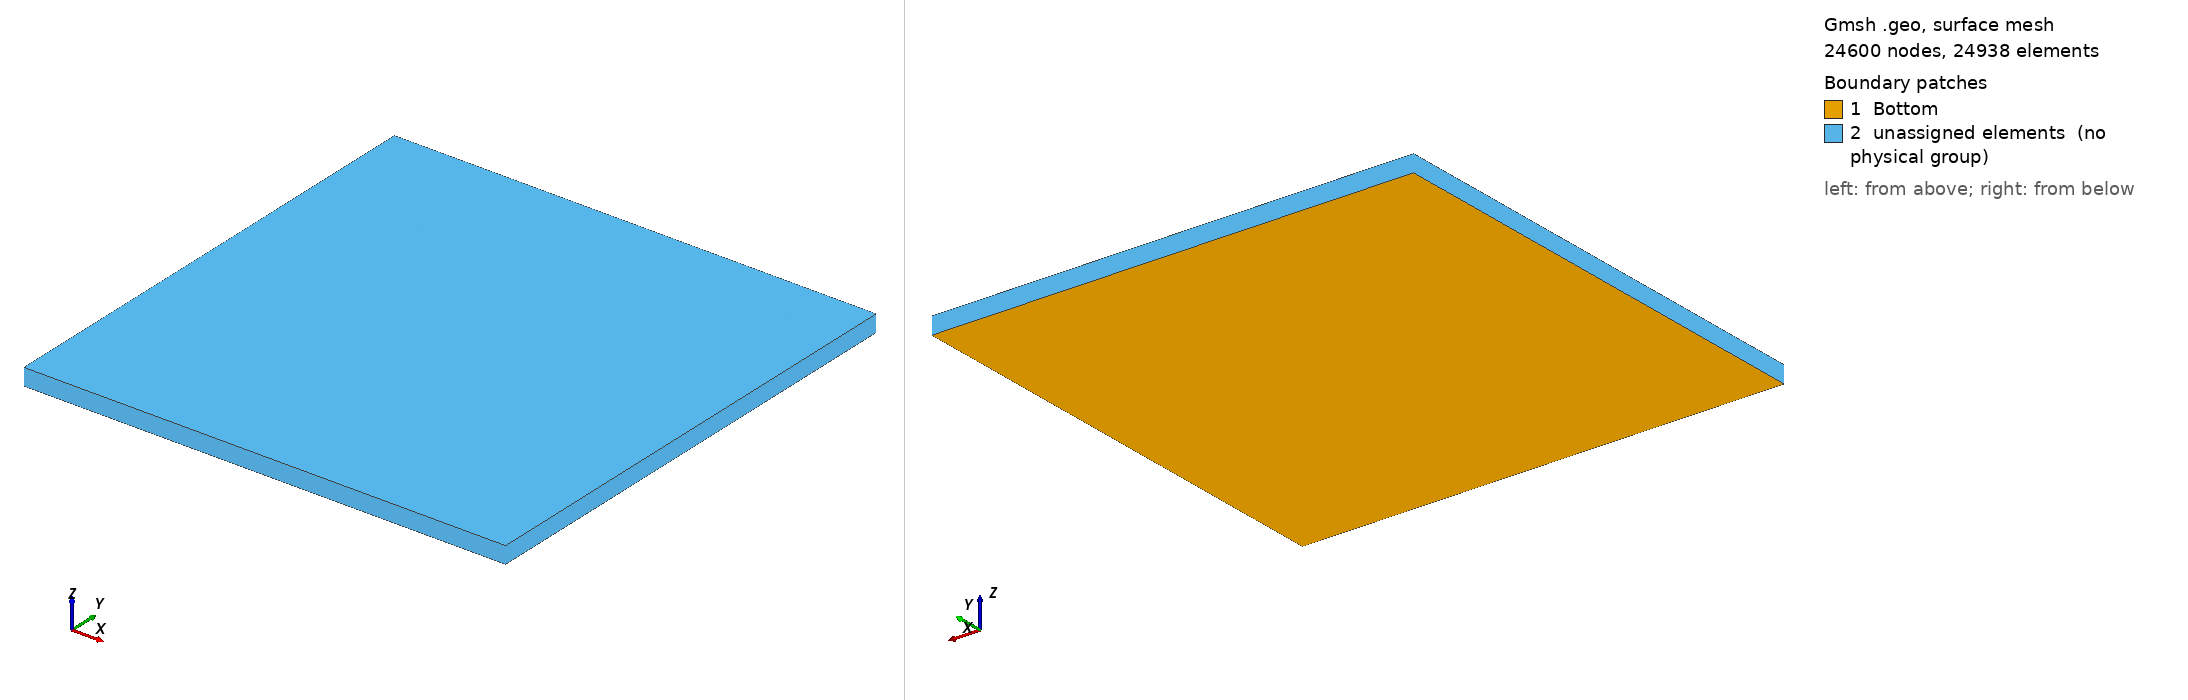

Gmsh geometry script, surface-meshed: 24600 nodes, 24938 surface elements. Boundary patches (legend numbers): 1 Bottom, 2 unassigned elements (no physical group). Left view from above one corner, right view from below the opposite corner. Legend entries are the model's physical surfaces; 'unassigned elements' are surfaces in no physical group. The drawing asked Gmsh for element sizes between 1% and 20% of the model's largest extent; the script's own settings can give other sizes.

=== plate_mesh.geo (drawn) ===
// =============================================================================
//  Author: Rong Jin
// =============================================================================
// -------------------- Full plate, 5 patches --------------------

SetFactory("OpenCASCADE");
Mesh.RecombineAll = 1;

// ===== parameters =====
Lx = 10;  Ly = 10;  t = 0.35;   // cm
ax = 2.0; ay = 2.0;            // core half-size (=> core 4×4 cm)

NxCore = 80;    // divisions along core top/bottom & outer top/bottom (x-dir)
NyCore = 80;    // divisions along core left/right  & outer left/right  (y-dir)

NLayers = 8;    // layers from outer boundary -> core (one strip per side)
rGrad   = 1.5;  // geometric grading toward core; 

Nz = 8;         // constant layers through thickness

// ===== points =====
A = newp; Point(A) = {-Lx/2, -Ly/2, 0};
B = newp; Point(B) = { Lx/2, -Ly/2, 0};
C = newp; Point(C) = { Lx/2,  Ly/2, 0};
D = newp; Point(D) = {-Lx/2,  Ly/2, 0};

I = newp; Point(I) = {-ax, -ay, 0};
J = newp; Point(J) = { ax, -ay, 0};
K = newp; Point(K) = { ax,  ay, 0};
L = newp; Point(L) = {-ax,  ay, 0};

// ===== lines =====
// outer rectangle
lAB = newl; Line(lAB) = {A,B};
lBC = newl; Line(lBC) = {B,C};
lCD = newl; Line(lCD) = {C,D};
lDA = newl; Line(lDA) = {D,A};

// core rectangle
lIJ = newl; Line(lIJ) = {I,J};
lJK = newl; Line(lJK) = {J,K};
lKL = newl; Line(lKL) = {K,L};
lLI = newl; Line(lLI) = {L,I};

// connectors (outer -> core)
mAI = newl; Line(mAI) = {A,I};
mBJ = newl; Line(mBJ) = {B,J};
mCK = newl; Line(mCK) = {C,K};
mDL = newl; Line(mDL) = {D,L};

// ===== 2D patches (5) =====
// core
cl_core = newl; Curve Loop(cl_core) = {lIJ, lJK, lKL, lLI};
s_core = news; Plane Surface(s_core) = {cl_core};
Transfinite Surface{s_core} = {I,J,K,L}; Recombine Surface{s_core};

// south strip (outer bottom -> core bottom)
cl_s = newl; Curve Loop(cl_s) = { lAB,  mBJ, -lIJ, -mAI };
s_s = news; Plane Surface(s_s) = {cl_s};
Transfinite Surface{s_s} = {A,B,J,I}; Recombine Surface{s_s};

// east strip
cl_e = newl; Curve Loop(cl_e) = { lBC,  mCK, -lJK, -mBJ };
s_e = news; Plane Surface(s_e) = {cl_e};
Transfinite Surface{s_e} = {B,C,K,J}; Recombine Surface{s_e};

// north strip
cl_n = newl; Curve Loop(cl_n) = { lCD,  mDL, -lKL, -mCK };
s_n = news; Plane Surface(s_n) = {cl_n};
Transfinite Surface{s_n} = {C,D,L,K}; Recombine Surface{s_n};

// west strip
cl_w = newl; Curve Loop(cl_w) = { lDA,  mAI, -lLI, -mDL };
s_w = news; Plane Surface(s_w) = {cl_w};
Transfinite Surface{s_w} = {D,A,I,L}; Recombine Surface{s_w};

// ===== transfinite on curves =====
// Opposite edges must have same counts (structured requirement):
Transfinite Curve{lAB, lCD, lIJ, lKL} = NxCore;  // x-direction
Transfinite Curve{lBC, lDA, lJK, lLI} = NyCore;  // y-direction

// Radial grading: from outer boundary -> core, toward
// The directions of the connecting lines: A->I, B->J, C->K, D->L
Transfinite Curve{mAI, mBJ, mCK, mDL} = NLayers Using Progression (1./rGrad);

// ===== extrude to 3D (hexa) =====
all2D[] = {s_core, s_s, s_e, s_n, s_w};
vols[] = {};
nS = #all2D[];
For ii In {0:nS-1}
  tmp[] = Extrude {0,0,t} { Surface{all2D[ii]}; Layers{Nz}; Recombine; };
  vols[] += {tmp[1]};
EndFor

// ===== physical groups (optional) =====
Physical Surface("Bottom") = all2D[];
Physical Volume("Plate")   = vols[];
